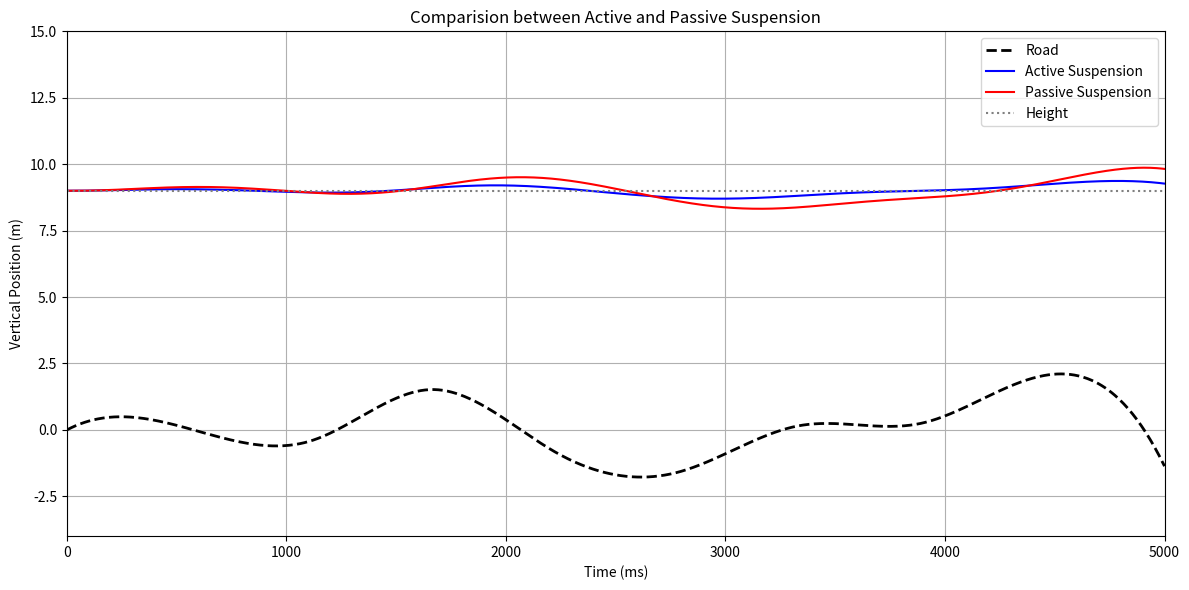

This figure's Python source:
import numpy as np
import random
from scipy.interpolate import make_interp_spline
import matplotlib.pyplot as plt

# * Constants
mass = 5.0             # kg
spring_constant = 50.0  # N/m
damping_constant = 50.0 # Ns/m
g = 10.0                # m/s²
spring_length = 10.0    # m

# * PID Controller
Kp = 150
Ki = 50
Kd = 50

sum_error = 0
prev_error = 0

# * Time 
total_time_ms = 5000
time_ms = np.linspace(0, total_time_ms, 1000)
time_s = time_ms / 1000.0
dt = time_s[1] - time_s[0]

# * Road
road_x = np.linspace(0, total_time_ms, 10)
road_y = [0] + [random.uniform(-2.5, 2.5) for _ in range(9)]
road_spline = make_interp_spline(road_x, road_y)
road_y = road_spline(time_ms)

# * Initial conditions
equilibrium_compression = (mass * g) / spring_constant
initial_y = road_y[0] + spring_length - equilibrium_compression

y = initial_y
v = 0
positions = [y]

y_passive = initial_y
v_passive = 0
passive_position = [y_passive]

# * Active Loop
for i in range(1, len(time_s)):
    y_road = road_y[i]

    spring_extension = spring_length - (y - y_road)
    F_spring = spring_constant * spring_extension
    F_gravity = mass * g
    F_damping = damping_constant * v
    
    # ! PID Part
    error = initial_y - y
    sum_error += error * dt
    d_error = (error - prev_error) / dt
    prev_error = error
    
    F_control = (Kp * error) + (Ki * sum_error) + (Kd * d_error)

    F_net = F_spring - F_gravity - F_damping + F_control
    a = F_net / mass

    v += a * dt
    y += v * dt

    positions.append(y)
    
# * Passive Loop
for i in range(1, len(time_s)):
    y_road = road_y[i]

    spring_extension = spring_length - (y_passive - y_road)
    F_spring = spring_constant * spring_extension
    F_gravity = mass * g
    F_damping = damping_constant * v_passive

    F_net = F_spring - F_gravity - F_damping
    a = F_net / mass

    v_passive += a * dt
    y_passive += v_passive * dt

    passive_position.append(y_passive)

# * Plot
plt.figure(figsize=(12, 6))
plt.plot(time_ms, road_y, label="Road", color='black', linestyle='--', linewidth=2)
plt.plot(time_ms, positions, label="Active Suspension", color='blue')
plt.plot(time_ms, passive_position, label="Passive Suspension", color='red')
plt.axhline(initial_y, color='gray', linestyle=':', label="Height")

plt.xlabel("Time (ms)")
plt.xlim(0, 5000)

plt.ylabel("Vertical Position (m)")
plt.ylim(-4, 15)

plt.title("Comparision between Active and Passive Suspension")
plt.legend()
plt.grid(True)
plt.tight_layout()
plt.show()